Run: headless pygame with SDL's dummy video driver; simulated clock (each Clock.tick advances the game by its frame time, no real sleeping); random seed 0; keys injected as events and as key.get_pressed() state; no mouse input; restart key R tapped at the start of phases 3 and 4.
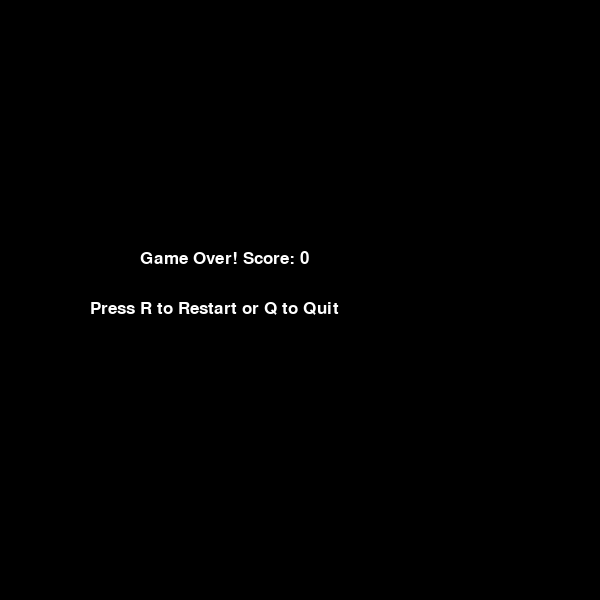
Frame 1 of 4 · flips 1–60 · no input
Frame 2 of 4 · flips 61–180 · tapped SPACE, RETURN · held RIGHT (→), D · screen unchanged from frame 1, image omitted
Frame 3 of 4 · flips 181–300 · tapped R · held DOWN (↓), S · screen unchanged from frame 2, image omitted
Frame 4 of 4 · flips 301–420 · tapped R · held LEFT (←), A, UP (↑), W · screen unchanged from frame 3, image omitted

The pygame program that drew these frames:

import pygame
import random

# Initialize pygame
pygame.init()

# Screen dimensions
WIDTH = 600
HEIGHT = 600

# Grid size
GRID_SIZE = 20

# Colors
WHITE = (255, 255, 255)
GREEN = (0, 255, 0)
RED = (255, 0, 0)
BLACK = (0, 0, 0)

# Create screen
screen = pygame.display.set_mode((WIDTH, HEIGHT))
pygame.display.set_caption("Snake Game")

# Clock for controlling speed
clock = pygame.time.Clock()

# Font
font = pygame.font.SysFont("Arial", 25)


class SnakeGame:
    def __init__(self):
        self.reset_game()

    def reset_game(self):
        self.snake = [(100, 100)]
        self.direction = "RIGHT"
        self.food = self.generate_food()
        self.score = 0
        self.game_over = False

    def generate_food(self):
        while True:
            x = random.randrange(0, WIDTH, GRID_SIZE)
            y = random.randrange(0, HEIGHT, GRID_SIZE)

            if (x, y) not in self.snake:
                return (x, y)

    def move_snake(self):
        head_x, head_y = self.snake[0]

        if self.direction == "UP":
            new_head = (head_x, head_y - GRID_SIZE)

        elif self.direction == "DOWN":
            new_head = (head_x, head_y + GRID_SIZE)

        elif self.direction == "LEFT":
            new_head = (head_x - GRID_SIZE, head_y)

        elif self.direction == "RIGHT":
            new_head = (head_x + GRID_SIZE, head_y)

        # Wall collision
        if (
            new_head[0] < 0 or
            new_head[0] >= WIDTH or
            new_head[1] < 0 or
            new_head[1] >= HEIGHT
        ):
            self.game_over = True
            return

        # Self collision
        if new_head in self.snake:
            self.game_over = True
            return

        # Move snake
        self.snake.insert(0, new_head)

        # Food collision
        if new_head == self.food:
            self.score += 1
            self.food = self.generate_food()
        else:
            self.snake.pop()

    def draw_elements(self):
        screen.fill(BLACK)

        # Draw snake
        for segment in self.snake:
            pygame.draw.rect(
                screen,
                GREEN,
                (segment[0], segment[1], GRID_SIZE, GRID_SIZE)
            )

        # Draw food
        pygame.draw.rect(
            screen,
            RED,
            (self.food[0], self.food[1], GRID_SIZE, GRID_SIZE)
        )

        # Draw score
        score_text = font.render(f"Score: {self.score}", True, WHITE)
        screen.blit(score_text, (10, 10))

        pygame.display.update()

    def show_game_over(self):
        screen.fill(BLACK)

        game_over_text = font.render(
            f"Game Over! Score: {self.score}",
            True,
            WHITE
        )

        restart_text = font.render(
            "Press R to Restart or Q to Quit",
            True,
            WHITE
        )

        screen.blit(game_over_text, (140, 250))
        screen.blit(restart_text, (90, 300))

        pygame.display.update()

    def run(self):
        running = True

        while running:
            clock.tick(10)

            for event in pygame.event.get():
                if event.type == pygame.QUIT:
                    running = False

                if event.type == pygame.KEYDOWN:

                    if event.key == pygame.K_UP and self.direction != "DOWN":
                        self.direction = "UP"

                    elif event.key == pygame.K_DOWN and self.direction != "UP":
                        self.direction = "DOWN"

                    elif event.key == pygame.K_LEFT and self.direction != "RIGHT":
                        self.direction = "LEFT"

                    elif event.key == pygame.K_RIGHT and self.direction != "LEFT":
                        self.direction = "RIGHT"

                    if self.game_over:
                        if event.key == pygame.K_r:
                            self.reset_game()

                        elif event.key == pygame.K_q:
                            running = False

            if not self.game_over:
                self.move_snake()
                self.draw_elements()
            else:
                self.show_game_over()

        pygame.quit()


# Run game
game = SnakeGame()
game.run()
